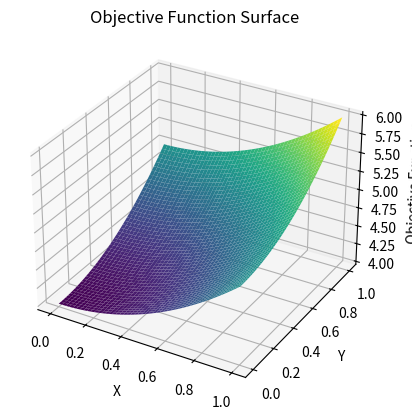
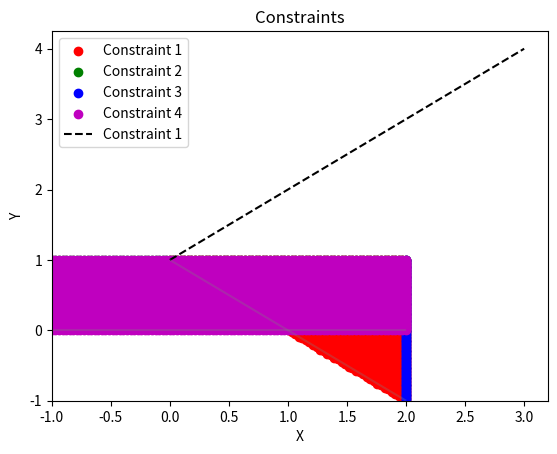

These charts were generated, in order, by the following Python code:


import numpy as np
import matplotlib.pyplot as plt


def example_func_quad_1(X, en_hessian):
    # circle example

    # circle example
    Q = np.array([[1, 0], [0, 1]])
    func_x = X @ Q @ X

    grad_x = 2 * Q @ X

    hessian_x = []
    if en_hessian:
        hessian_x = 2 * Q

    return func_x, grad_x, hessian_x


def example_func_quad_2(X, en_hessian):
    # ellipse example
    Q = np.diag([1, 100])
    func_x = X @ Q @ X

    grad_x = 2 * Q @ X

    hessian_x = None
    if en_hessian:
        hessian_x = 2 * Q

    return func_x, grad_x, hessian_x


def example_func_quad_3(X, en_hessian):
    # rotated ellipse example
    Core = np.diag([100, 1])
    RotMat = np.array([[0.5 * np.sqrt(3), -0.5],
                       [0.5, 0.5 * np.sqrt(3)]])
    Q = RotMat.T @ Core @ RotMat

    func_x = X @ Q @ X
    grad_x = 2 * Q @ X

    hessian_x = None
    if en_hessian:
        hessian_x = 2 * Q

    return func_x, grad_x, hessian_x


def example_func_rosenbrock(X, en_hessian):
    # Rosenbrock example
    func_x = (1 - X[0]) ** 2 + 100. * (X[1] - X[0] ** 2) ** 2

    grad_x = np.array([400 * X[0] ** 3 - 400 * X[0] * X[1] + 2 * X[0] - 2,
                       -200 * X[0] ** 2 + 200 * X[1]])

    hessian_x = None
    if en_hessian:
        hessian_x = np.array([[1200 * X[0] ** 2 - 400 * X[1] + 2, -400 * X[0]],
                              [-400 * X[0], 200]])

    return func_x, grad_x, hessian_x


def example_func_linear(X, en_hessian):
    # linear example
    a = np.ones(len(X))

    func_x = a @ X
    grad_x = a
    hessian_x = None if not en_hessian else np.zeros((len(X), len(X)))

    return func_x, grad_x, hessian_x


def example_func_nonquad(X, en_hessian):
    # non quadratic exponential example
    func_x = np.exp(X[0] + 3 * X[1] - 0.1) + np.exp(X[0] - 3 * X[1] - 0.1) + np.exp(-X[0] - 0.1)

    grad_x = np.array([np.exp(X[0] + 3 * X[1] - 0.1) + np.exp(X[0] - 3 * X[1] - 0.1) - np.exp(-X[0] - 0.1),
                       3 * np.exp(X[0] + 3 * X[1] - 0.1) - 3 * np.exp(X[0] - 3 * X[1] - 0.1)])

    hessian_x = None
    if en_hessian:
        hessian_x = np.array([[np.exp(X[0] + 3 * X[1] - 0.1) + np.exp(X[0] - 3 * X[1] - 0.1) + np.exp(-X[0] - 0.1),
                               3 * np.exp(X[0] + 3 * X[1] - 0.1) - 3 * np.exp(X[0] - 3 * X[1] - 0.1)],
                              [3 * np.exp(X[0] + 3 * X[1] - 0.1) - 3 * np.exp(X[0] - 3 * X[1] - 0.1),
                               9 * np.exp(X[0] + 3 * X[1] - 0.1) + 9 * np.exp(X[0] - 3 * X[1] - 0.1)]])

    return func_x, grad_x, hessian_x


print("ok")

import numpy as np
import matplotlib.pyplot as plt
from mpl_toolkits.mplot3d import Axes3D

# Define the quadratic objective function
def func_quad(x):
    return x[0]**2 + x[1]**2 + (x[2] + 1)**2

# Create a grid of points in 3D space
x = np.linspace(0, 1, 50)
y = np.linspace(0, 1, 50)
z = np.linspace(0, 1, 50)

# Initialize an empty grid for the objective function values
F = np.zeros((50, 50))

# Evaluate the objective function at each point in the grid
for i in range(50):
    for j in range(50):
        for k in range(50):
            point = [x[i], y[j], z[k]]
            F[i, j] = func_quad(point)

# Create a 3D plot
fig = plt.figure()
ax = fig.add_subplot(111, projection='3d')

# Create coordinate arrays for the grid
X, Y = np.meshgrid(x, y)

# Plot the objective function surface
ax.plot_surface(X, Y, F, cmap='viridis')

# Set labels and title
ax.set_xlabel('X')
ax.set_ylabel('Y')
ax.set_zlabel('Objective Function')
ax.set_title('Objective Function Surface')

# Show the plot
plt.show()

print("ok2")


print("ok3")
import numpy as np
import matplotlib.pyplot as plt

# Define the objective function
# def objective_func(x, y):
#     return -x - y  # turned it to a min problem so i flipped the signs

# Define the inequality constraint functions
def constraint_1(x, y):
    return y - (-x + 1)

def constraint_2(x, y):
    return y - 1

def constraint_3(x, y):
    return x - 2

def constraint_4(x, y):
    return y

# Create a grid of points in the feasible region
x = np.linspace(-1, 2, 100)
y = np.linspace(-1, 1, 100)
X, Y = np.meshgrid(x, y)

# Evaluate the objective function and constraint functions at each point in the grid
#Z_obj = objective_func(X, Y)

Z_constr_1 = constraint_1(X, Y)
Z_constr_2 = constraint_2(X, Y)
Z_constr_3 = constraint_3(X, Y)
Z_constr_4 = constraint_4(X, Y)

# Create a scatter plot for the constraints
fig, ax = plt.subplots()

# Plot the inequality constraints as scattered lines
ax.scatter(X[Z_constr_1 >= 0], Y[Z_constr_1 >= 0], color='r', label='Constraint 1')
ax.scatter(X[Z_constr_2 >= 0], Y[Z_constr_2 >= 0], color='g', label='Constraint 2')
ax.scatter(X[Z_constr_3 >= 0], Y[Z_constr_3 >= 0], color='b', label='Constraint 3')
ax.scatter(X[Z_constr_4 >= 0], Y[Z_constr_4 >= 0], color='m', label='Constraint 4')

# Plot the first constraint as a line
x_line = np.linspace(0, 3, 100)
y_line = 1 + x_line
ax.plot(x_line, y_line, 'k--', label='Constraint 1')

# Set labels and title
ax.set_xlabel('X')
ax.set_ylabel('Y')
ax.set_title('Constraints')
ax.legend()

# Create a contour plot for the feasible area
levels = [0]  # Contour level of 0 represents the feasible area
ax.contour(X, Y, Z_constr_1, levels, colors='gray', alpha=0.3)
ax.contour(X, Y, Z_constr_2, levels, colors='gray', alpha=0.3)
ax.contour(X, Y, Z_constr_3, levels, colors='gray', alpha=0.3)
ax.contour(X, Y, Z_constr_4, levels, colors='gray', alpha=0.3)

# Show the plot
plt.show()
